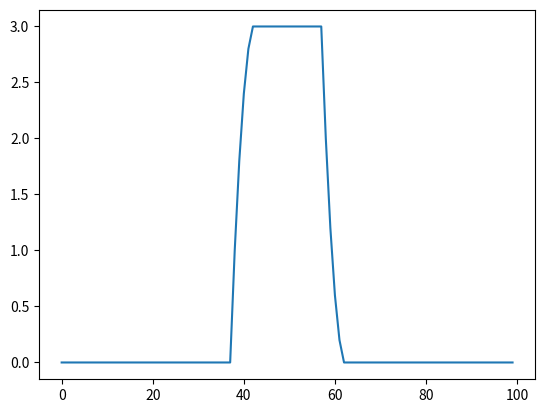

Generate this figure with matplotlib:
import numpy as np
import matplotlib.pyplot as plt

signal = np.zeros(100)
signal[40:60] = 1
kernel = [1, 0.8, 0.6, 0.4, 0.2]
convolution = np.convolve(signal, kernel, 'same')

plt.plot(convolution)
plt.show()
